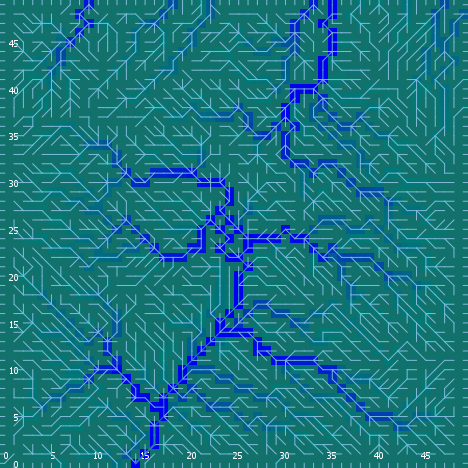

Data behind this chart, as committed beside it:
export-world data (NetLogo 6.0.4)
land_05_withInitialEcologicalCommunities…
05/11/2020 14:36:48:172 +0100
RANDOM STATE
0 0 -1727483681 98 0.1590638870885679 fa…
GLOBALS
min-pxcor, max-pxcor, min-pycor, max-pycor, perspective, subject, nextIndex, directed-links, ticks, display-mode, ecol_brushfrequencyinflection, ecol_brushfrequencyrate, ecol_grassfrequencyinflection, ecol_grassfrequencyrate, ecol_woodfrequencyinflection, ecol_woodfrequencyrate, elevationdistribution, elev_algorithm-style, elev_featureanglerange, elev_inversioniterations, elev_noise, elev_numdepressions, elev_numprotuberances, elev_numranges
0, 49, 0, 49, 0, nobody, 2600, "UNDIRECTED", -1, "ecological community composition", 5.707, 0.01875, 2.515, 0.07049, 10.39, 0.01975, [38.603454920609956 28.724249500315008 3…, "C#", 10.52, 0.2292, 4.568, 9, 2, 94
TURTLES
who, color, heading, xcor, ycor, shape, label, label-color, breed, hidden?, size, pen-size, pen-mode, numpoints
0, 55, 47, 4, 1, "default", "", 9.9, {breed flowholders}, true, 1, 1, "up", 
1, 125, 58, 22, 31, "default", "", 9.9, {breed flowholders}, true, 1, 1, "up", 
2, 85, 329, 26, 7, "default", "", 9.9, {breed flowholders}, true, 1, 1, "up", 
3, 35, 230, 42, 26, "default", "", 9.9, {breed flowholders}, true, 1, 1, "up", 
4, 45, 164, 34, 12, "default", "", 9.9, {breed flowholders}, true, 1, 1, "up", 
5, 45, 310, 20, 42, "default", "", 9.9, {breed flowholders}, true, 1, 1, "up", 
6, 25, 61, 8, 43, "default", "", 9.9, {breed flowholders}, true, 1, 1, "up", 
7, 65, 285, 28, 46, "default", "", 9.9, {breed flowholders}, true, 1, 1, "up", 
8, 25, 96, 44, 41, "default", "", 9.9, {breed flowholders}, true, 1, 1, "up", 
9, 95, 60, 4, 9, "default", "", 9.9, {breed flowholders}, true, 1, 1, "up", 
10, 35, 254, 22, 47, "default", "", 9.9, {breed flowholders}, true, 1, 1, "up", 
11, 105, 53, 37, 12, "default", "", 9.9, {breed flowholders}, true, 1, 1, "up", 
12, 135, 66, 26, 26, "default", "", 9.9, {breed flowholders}, true, 1, 1, "up", 
13, 75, 202, 17, 42, "default", "", 9.9, {breed flowholders}, true, 1, 1, "up", 
14, 5, 149, 33, 28, "default", "", 9.9, {breed flowholders}, true, 1, 1, "up", 
15, 85, 274, 28, 9, "default", "", 9.9, {breed flowholders}, true, 1, 1, "up", 
16, 25, 171, 3, 11, "default", "", 9.9, {breed flowholders}, true, 1, 1, "up", 
17, 85, 182, 40, 48, "default", "", 9.9, {breed flowholders}, true, 1, 1, "up", 
18, 35, 5, 45, 46, "default", "", 9.9, {breed flowholders}, true, 1, 1, "up", 
19, 5, 113, 2, 4, "default", "", 9.9, {breed flowholders}, true, 1, 1, "up", 
20, 105, 162, 48, 18, "default", "", 9.9, {breed flowholders}, true, 1, 1, "up", 
21, 55, 62, 22, 6, "default", "", 9.9, {breed flowholders}, true, 1, 1, "up", 
22, 125, 293, 16, 18, "default", "", 9.9, {breed flowholders}, true, 1, 1, "up", 
23, 75, 228, 47, 26, "default", "", 9.9, {breed flowholders}, true, 1, 1, "up", 
24, 35, 295, 12, 13, "default", "", 9.9, {breed flowholders}, true, 1, 1, "up", 
25, 35, 76, 8, 30, "default", "", 9.9, {breed flowholders}, true, 1, 1, "up", 
26, 135, 122, 32, 48, "default", "", 9.9, {breed flowholders}, true, 1, 1, "up", 
27, 105, 336, 13, 5, "default", "", 9.9, {breed flowholders}, true, 1, 1, "up", 
28, 15, 28, 8, 2, "default", "", 9.9, {breed flowholders}, true, 1, 1, "up", 
29, 65, 151, 26, 32, "default", "", 9.9, {breed flowholders}, true, 1, 1, "up", 
30, 125, 314, 32, 29, "default", "", 9.9, {breed flowholders}, true, 1, 1, "up", 
31, 115, 243, 26, 25, "default", "", 9.9, {breed flowholders}, true, 1, 1, "up", 
32, 95, 124, 35, 20, "default", "", 9.9, {breed flowholders}, true, 1, 1, "up", 
33, 95, 119, 16, 44, "default", "", 9.9, {breed flowholders}, true, 1, 1, "up", 
34, 15, 121, 44, 3, "default", "", 9.9, {breed flowholders}, true, 1, 1, "up", 
35, 45, 199, 41, 39, "default", "", 9.9, {breed flowholders}, true, 1, 1, "up", 
36, 135, 234, 34, 43, "default", "", 9.9, {breed flowholders}, true, 1, 1, "up", 
37, 96.87, 0, 18, 49, "line half", "", 9.9, {breed flowholders}, false, 1, 1, "up", 
38, 115, 25, 44, 7, "default", "", 9.9, {breed flowholders}, true, 1, 1, "up", 
39, 115, 130, 1, 23, "default", "", 9.9, {breed flowholders}, true, 1, 1, "up", 
40, 96.99, 90, 49, 38, "line half", "", 9.9, {breed flowholders}, false, 1, 1, "up", 
41, 115, 163, 29, 27, "default", "", 9.9, {breed flowholders}, true, 1, 1, "up", 
42, 97, 270, 0, 10, "line half", "", 9.9, {breed flowholders}, false, 1, 1, "up", 
43, 135, 246, 8, 18, "default", "", 9.9, {breed flowholders}, true, 1, 1, "up", 
44, 5, 312, 35, 2, "default", "", 9.9, {breed flowholders}, true, 1, 1, "up", 
45, 105, 16, 21, 11, "default", "", 9.9, {breed flowholders}, true, 1, 1, "up", 
46, 65, 69, 11, 45, "default", "", 9.9, {breed flowholders}, true, 1, 1, "up", 
47, 65, 143, 39, 35, "default", "", 9.9, {breed flowholders}, true, 1, 1, "up", 
48, 95, 154, 18, 20, "default", "", 9.9, {breed flowholders}, true, 1, 1, "up", 
49, 5, 266, 23, 38, "default", "", 9.9, {breed flowholders}, true, 1, 1, "up", 
50, 85, 253, 38, 3, "default", "", 9.9, {breed flowholders}, true, 1, 1, "up", 
... 10,527 more rows
